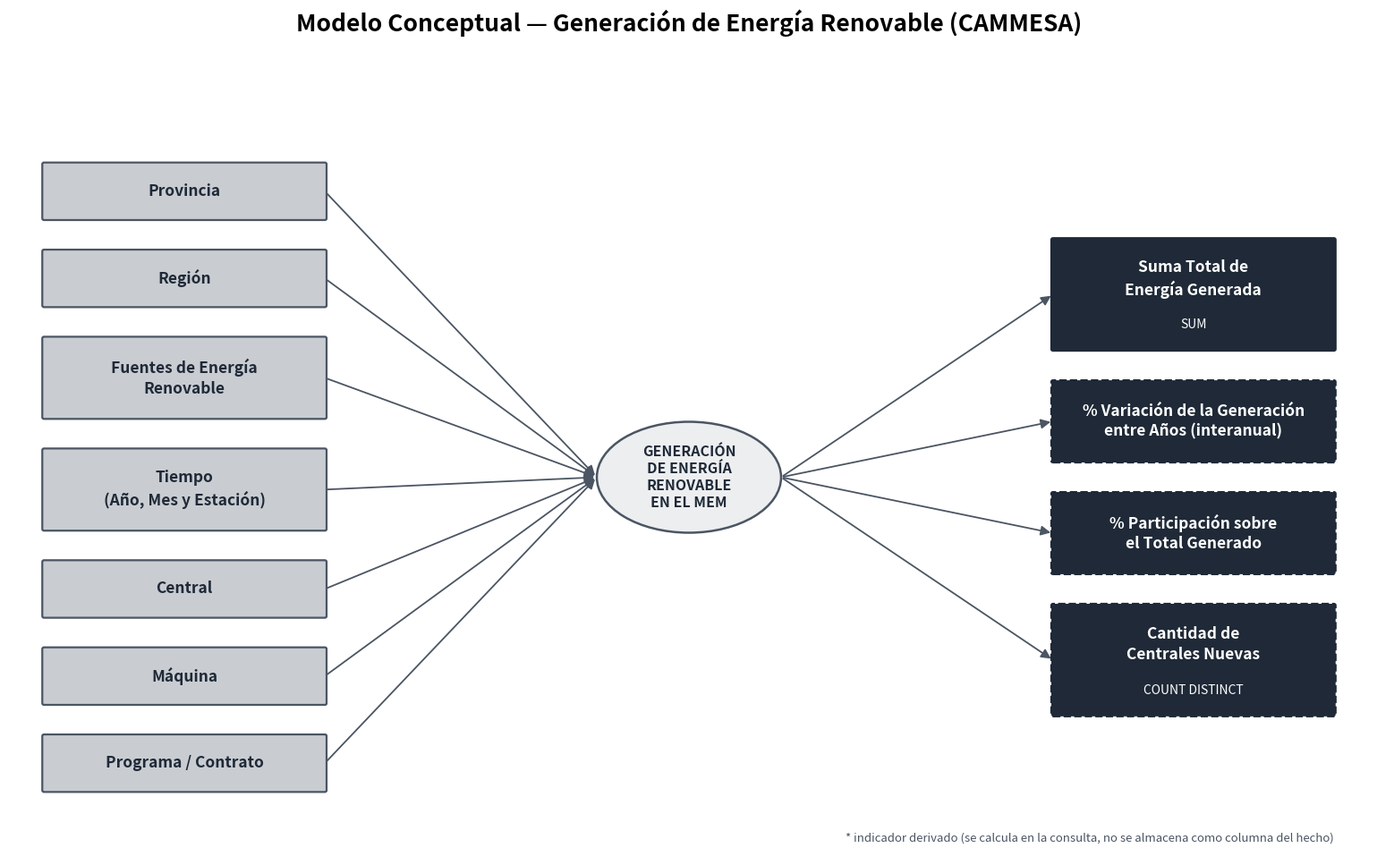
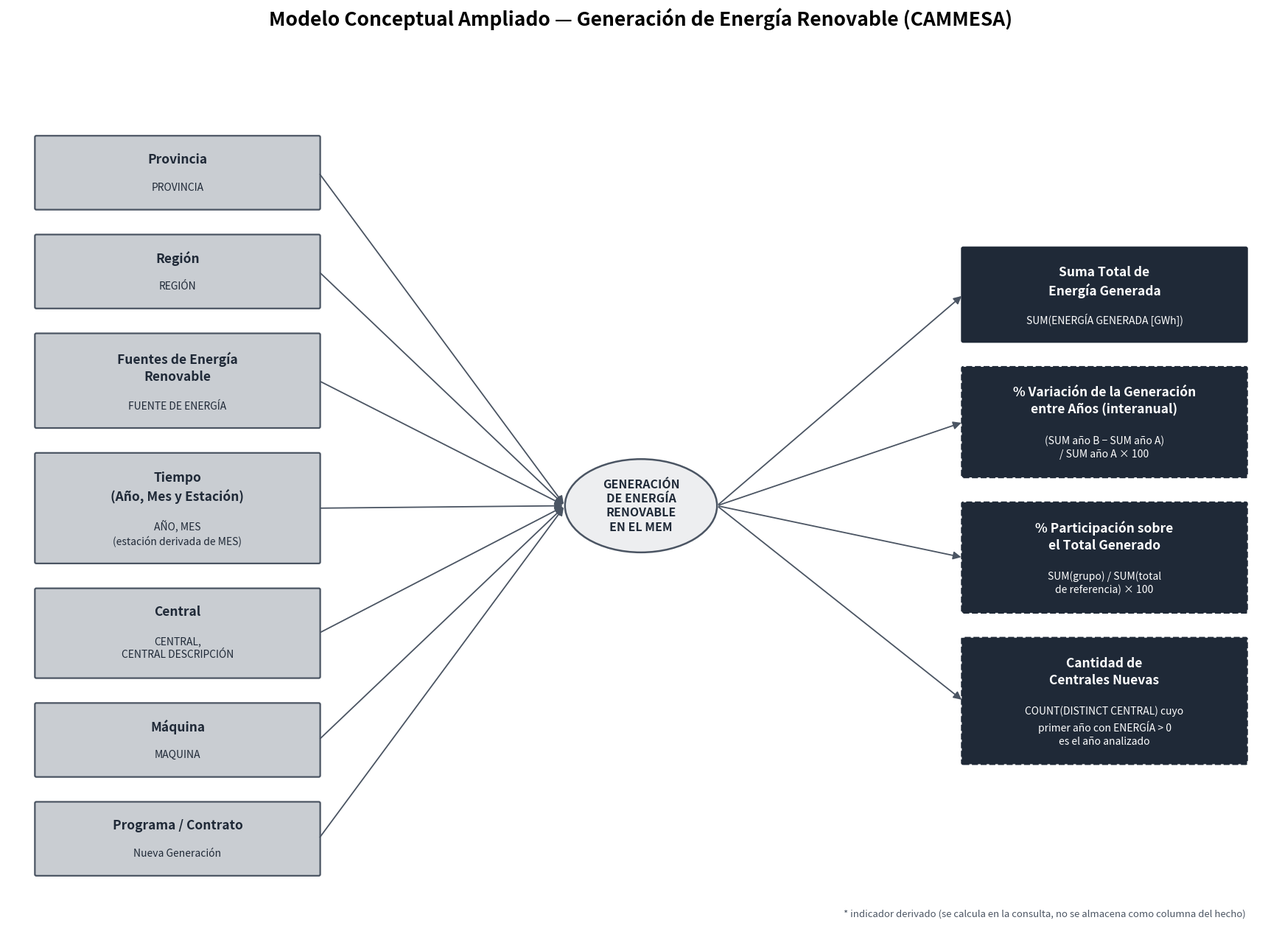

Source code (Python) for these figures, in order:
# -*- coding: utf-8 -*-
"""Regenera los dos diagramas de modelo conceptual (Paso 1 y Paso 2) con el
contenido corregido: 7 perspectivas (sin "Habitantes") y los 4 indicadores
vigentes (sin Promedio, sin % Participación renovable s/Demanda, sin
Cantidad Total de Centrales; con Cantidad de Centrales Nuevas).
Cada caja calcula su propia altura según la cantidad de líneas de texto
que tiene, para que el título y la fórmula/función no se superpongan."""
import matplotlib.pyplot as plt
from matplotlib.patches import FancyBboxPatch, Ellipse, FancyArrowPatch

PERSPECTIVAS = [
    ("Provincia", None),
    ("Región", None),
    ("Fuentes de Energía\nRenovable", None),
    ("Tiempo\n(Año, Mes y Estación)", None),
    ("Central", None),
    ("Máquina", None),
    ("Programa / Contrato", None),
]

PERSPECTIVAS_COLS = [
    ("Provincia", "PROVINCIA"),
    ("Región", "REGIÓN"),
    ("Fuentes de Energía\nRenovable", "FUENTE DE ENERGÍA"),
    ("Tiempo\n(Año, Mes y Estación)", "AÑO, MES\n(estación derivada de MES)"),
    ("Central", "CENTRAL,\nCENTRAL DESCRIPCIÓN"),
    ("Máquina", "MAQUINA"),
    ("Programa / Contrato", "Nueva Generación"),
]

INDICADORES_SIMPLE = [
    ("Suma Total de\nEnergía Generada", "SUM", False),
    ("% Variación de la Generación\nentre Años (interanual)", "", True),
    ("% Participación sobre\nel Total Generado", "", True),
    ("Cantidad de\nCentrales Nuevas", "COUNT DISTINCT", True),
]

INDICADORES_FORMULA = [
    ("Suma Total de\nEnergía Generada", "SUM(ENERGÍA GENERADA [GWh])", False),
    ("% Variación de la Generación\nentre Años (interanual)",
     "(SUM año B − SUM año A)\n/ SUM año A × 100", True),
    ("% Participación sobre\nel Total Generado",
     "SUM(grupo) / SUM(total\nde referencia) × 100", True),
    ("Cantidad de\nCentrales Nuevas",
     "COUNT(DISTINCT CENTRAL) cuyo\nprimer año con ENERGÍA > 0\nes el año analizado", True),
]

GRIS_CLARO = "#C9CDD2"
GRIS_BORDE = "#4B5563"
OSCURO = "#1F2937"
BLANCO = "#FFFFFF"

TITLE_LINE_H = 0.30
SUB_LINE_H = 0.23
PAD_TOP = 0.18
PAD_BOTTOM = 0.18
GAP_MID = 0.14
GAP_BOXES = 0.40


def box_height(title, subtext):
    title_lines = title.count("\n") + 1
    h = PAD_TOP + title_lines * TITLE_LINE_H + PAD_BOTTOM
    if subtext:
        sub_lines = subtext.count("\n") + 1
        h += GAP_MID + sub_lines * SUB_LINE_H
    return h


def draw_box(ax, x, y, w, h, title, subtext, facecolor, edgecolor, textcolor,
             fontsize=12.5, subfontsize=10, dashed=False):
    style = "round,pad=0.02,rounding_size=0.02"
    box = FancyBboxPatch((x, y), w, h, boxstyle=style, linewidth=1.6,
                          facecolor=facecolor, edgecolor=edgecolor,
                          linestyle="dashed" if dashed else "solid")
    ax.add_patch(box)

    title_lines = title.count("\n") + 1
    title_block_h = title_lines * TITLE_LINE_H
    title_center_y = y + h - PAD_TOP - title_block_h / 2
    ax.text(x + w / 2, title_center_y, title, ha="center", va="center",
            fontsize=fontsize, fontweight="bold", color=textcolor, linespacing=1.35)

    if subtext:
        sub_lines = subtext.count("\n") + 1
        sub_block_h = sub_lines * SUB_LINE_H
        sub_top = y + h - PAD_TOP - title_block_h - GAP_MID
        sub_center_y = sub_top - sub_block_h / 2
        ax.text(x + w / 2, sub_center_y, subtext, ha="center", va="center",
                fontsize=subfontsize, color=textcolor, linespacing=1.35)


def draw_diagram(perspectivas, indicadores, title, out_path, total_w=16.5, box_w=3.5):
    persp_heights = [box_height(t, s) for t, s in perspectivas]
    ind_heights = [box_height(t, (s if s else None)) for t, s, _ in indicadores]

    persp_total = sum(persp_heights) + GAP_BOXES * (len(persp_heights) - 1)
    ind_total = sum(ind_heights) + GAP_BOXES * (len(ind_heights) - 1)

    top_margin, bottom_margin, title_margin = 0.5, 0.55, 1.1
    fig_h = max(persp_total, ind_total) + top_margin + bottom_margin + title_margin

    fig, ax = plt.subplots(figsize=(total_w, fig_h))
    ax.set_xlim(0, total_w)
    ax.set_ylim(0, fig_h)
    ax.axis("off")
    ax.set_title(title, fontsize=19, fontweight="bold", pad=18, loc="center")

    left_x = 0.4
    right_x = total_w - 0.4 - box_w
    center_x = total_w / 2

    content_top = fig_h - title_margin
    content_bottom = bottom_margin

    # Perspectivas (izquierda) — centradas verticalmente en el área de contenido
    persp_start_y = content_bottom + (content_top - content_bottom - persp_total) / 2
    y = persp_start_y + persp_total
    persp_centers = []
    for (t, s), h in zip(perspectivas, persp_heights):
        y -= h
        draw_box(ax, left_x, y, box_w, h, t, s, GRIS_CLARO, GRIS_BORDE, OSCURO)
        persp_centers.append((left_x + box_w, y + h / 2))
        y -= GAP_BOXES

    # Indicadores (derecha)
    ind_start_y = content_bottom + (content_top - content_bottom - ind_total) / 2
    y = ind_start_y + ind_total
    ind_centers = []
    for (t, s, derivado), h in zip(indicadores, ind_heights):
        y -= h
        draw_box(ax, right_x, y, box_w, h, t, s if s else None, OSCURO, OSCURO, BLANCO,
                  dashed=derivado)
        ind_centers.append((right_x, y + h / 2))
        y -= GAP_BOXES

    # Óvalo central
    center_y = (content_top + content_bottom) / 2
    oval_w, oval_h = 2.1, 1.35
    oval = Ellipse((center_x, center_y), oval_w, oval_h, facecolor="#EDEEF0",
                    edgecolor=GRIS_BORDE, linewidth=1.8)
    ax.add_patch(oval)
    ax.text(center_x, center_y, "GENERACIÓN\nDE ENERGÍA\nRENOVABLE\nEN EL MEM",
            ha="center", va="center", fontsize=11.5, fontweight="bold", color=OSCURO,
            linespacing=1.25)

    oval_left = center_x - oval_w / 2
    oval_right = center_x + oval_w / 2

    for (px, py) in persp_centers:
        ax.add_patch(FancyArrowPatch((px, py), (oval_left, center_y),
                                      arrowstyle="-|>", mutation_scale=16,
                                      color=GRIS_BORDE, linewidth=1.3,
                                      connectionstyle="arc3,rad=0.0"))
    for (ix, iy) in ind_centers:
        ax.add_patch(FancyArrowPatch((oval_right, center_y), (ix, iy),
                                      arrowstyle="-|>", mutation_scale=16,
                                      color=GRIS_BORDE, linewidth=1.3,
                                      connectionstyle="arc3,rad=0.0"))

    ax.text(total_w - 0.4, 0.15,
            "* indicador derivado (se calcula en la consulta, no se almacena como columna del hecho)",
            ha="right", va="bottom", fontsize=9.5, style="italic", color="#4B5563")

    fig.tight_layout()
    fig.savefig(out_path, dpi=150, facecolor="white", bbox_inches="tight")
    plt.close(fig)
    print(f"Guardado: {out_path}")


draw_diagram(
    PERSPECTIVAS,
    [(t, s, d) for t, s, d in INDICADORES_SIMPLE],
    "Modelo Conceptual — Generación de Energía Renovable (CAMMESA)",
    "modelo_conceptual_hefesto.png",
    total_w=15.5, box_w=3.2,
)

draw_diagram(
    PERSPECTIVAS_COLS,
    INDICADORES_FORMULA,
    "Modelo Conceptual Ampliado — Generación de Energía Renovable (CAMMESA)",
    "modelo_conceptual_hefesto_v2.png",
    total_w=17.5, box_w=3.9,
)
